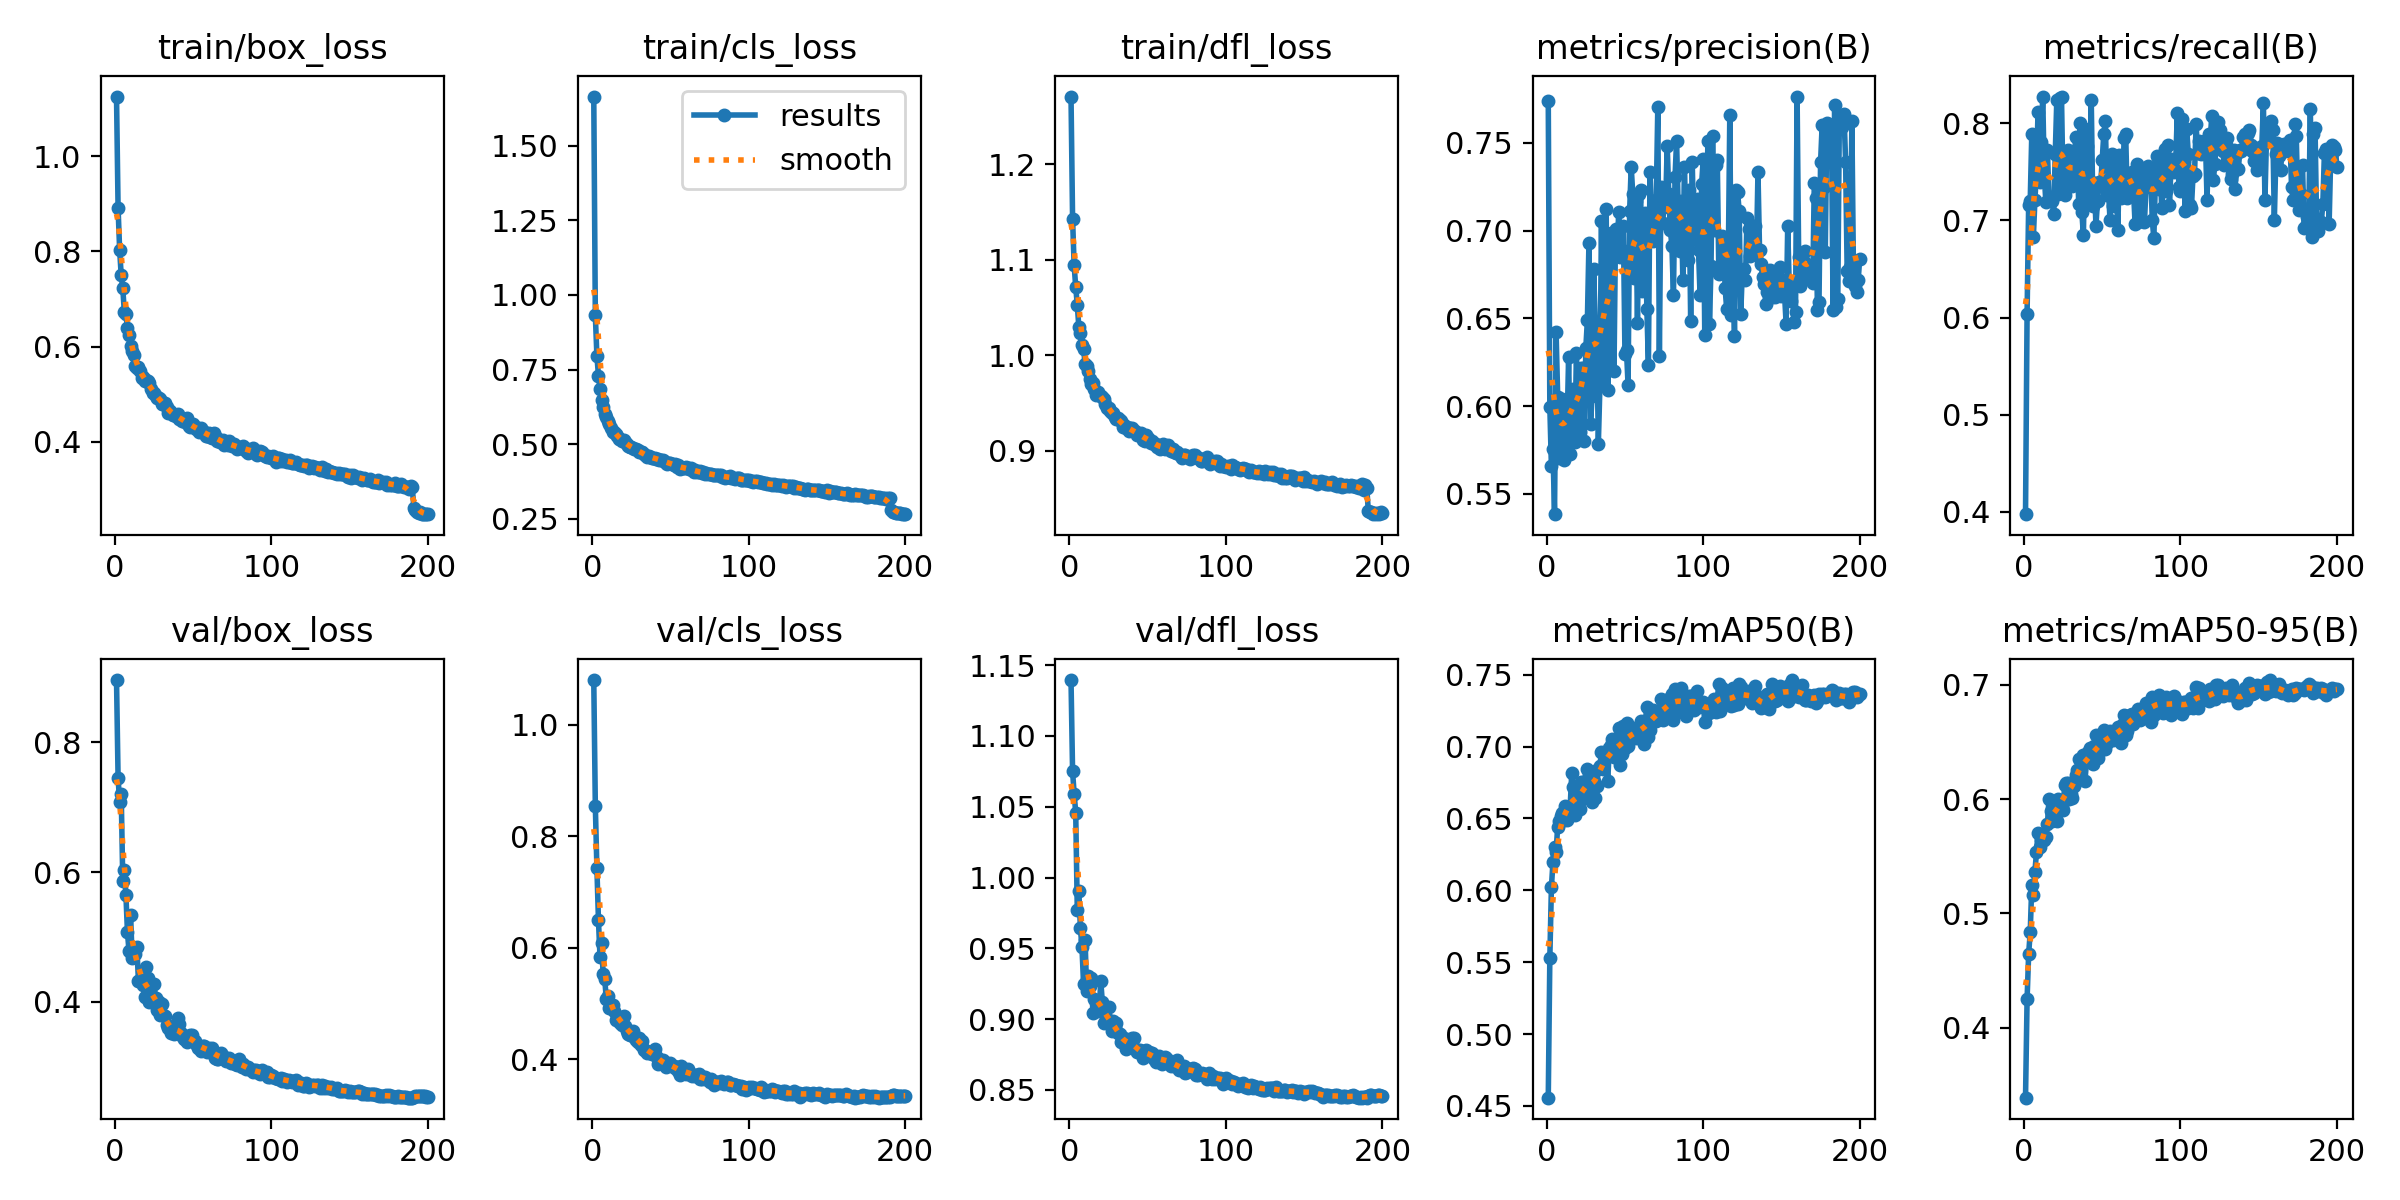

The file beside this chart, header and first rows:
epoch, time, train/box_loss, train/cls_loss, train/dfl_loss, metrics/precision(B), metrics/recall(B), metrics/mAP50(B), metrics/mAP50-95(B), val/box_loss, val/cls_loss, val/dfl_loss, lr/pg0, lr/pg1, lr/pg2
1, 35.06, 1.125, 1.665, 1.271, 0.7737, 0.3975, 0.4557, 0.339, 0.896, 1.08, 1.14, 0.0672, 0.0003313, 0.0003313
2, 60.97, 0.8906, 0.9327, 1.143, 0.5996, 0.6036, 0.5528, 0.4249, 0.7455, 0.854, 1.075, 0.03419, 0.0006614, 0.0006614
3, 84.71, 0.8031, 0.7963, 1.094, 0.5656, 0.7154, 0.602, 0.4646, 0.7076, 0.743, 1.059, 0.001187, 0.0009881, 0.0009881
4, 108.3, 0.7494, 0.7299, 1.071, 0.5754, 0.7197, 0.6196, 0.4833, 0.7198, 0.6494, 1.046, 0.0009851, 0.0009851, 0.0009851
5, 131.6, 0.7229, 0.6855, 1.053, 0.5384, 0.7887, 0.63, 0.5248, 0.5863, 0.583, 0.9774, 0.0009802, 0.0009802, 0.0009802
6, 154.9, 0.6721, 0.6487, 1.029, 0.6421, 0.6825, 0.6264, 0.5165, 0.604, 0.6088, 0.9902, 0.0009752, 0.0009752, 0.0009752
7, 178.1, 0.6676, 0.6261, 1.023, 0.605, 0.7207, 0.6443, 0.5365, 0.5652, 0.5521, 0.9641, 0.0009703, 0.0009703, 0.0009703
8, 201.5, 0.6393, 0.5998, 1.01, 0.5704, 0.751, 0.6485, 0.5536, 0.5072, 0.544, 0.9506, 0.0009654, 0.0009654, 0.0009654
9, 224.6, 0.6246, 0.5896, 1.007, 0.5926, 0.8119, 0.6519, 0.5702, 0.4781, 0.5089, 0.9251, 0.0009604, 0.0009604, 0.0009604
10, 247.6, 0.6021, 0.5772, 0.9909, 0.604, 0.7398, 0.6534, 0.5585, 0.5333, 0.5128, 0.9557, 0.0009555, 0.0009555, 0.0009555
11, 270.6, 0.5915, 0.5663, 0.989, 0.569, 0.781, 0.6488, 0.5642, 0.4681, 0.4913, 0.9195, 0.0009505, 0.0009505, 0.0009505
12, 293.6, 0.5823, 0.5547, 0.9832, 0.5759, 0.8275, 0.6586, 0.5681, 0.4837, 0.4925, 0.9305, 0.0009455, 0.0009455, 0.0009455
13, 316.5, 0.5594, 0.541, 0.9751, 0.5873, 0.7461, 0.6488, 0.5646, 0.474, 0.4975, 0.9235, 0.0009406, 0.0009406, 0.0009406
14, 339.3, 0.5555, 0.5407, 0.9698, 0.6278, 0.7189, 0.6535, 0.5671, 0.4845, 0.4861, 0.929, 0.0009357, 0.0009357, 0.0009357
15, 362.5, 0.5583, 0.5356, 0.9712, 0.5729, 0.7721, 0.6577, 0.5779, 0.4328, 0.4712, 0.9043, 0.0009307, 0.0009307, 0.0009307
16, 386, 0.5492, 0.5261, 0.9642, 0.6066, 0.721, 0.6817, 0.6, 0.4344, 0.4738, 0.9144, 0.0009258, 0.0009258, 0.0009258
17, 409.5, 0.5341, 0.5188, 0.9587, 0.6097, 0.7241, 0.6719, 0.5898, 0.431, 0.4754, 0.9117, 0.0009208, 0.0009208, 0.0009208
18, 433.1, 0.5353, 0.5176, 0.9618, 0.5793, 0.7201, 0.6524, 0.581, 0.4262, 0.466, 0.9099, 0.0009158, 0.0009158, 0.0009158
19, 456.3, 0.5285, 0.5108, 0.9582, 0.6304, 0.7063, 0.6583, 0.5899, 0.4083, 0.4608, 0.9054, 0.0009109, 0.0009109, 0.0009109
20, 479.6, 0.5296, 0.5149, 0.9576, 0.5927, 0.7687, 0.665, 0.5851, 0.4546, 0.4773, 0.9271, 0.0009059, 0.0009059, 0.0009059
21, 502.8, 0.5289, 0.5058, 0.9566, 0.5855, 0.8243, 0.6567, 0.5809, 0.4362, 0.459, 0.9117, 0.000901, 0.000901, 0.000901
22, 525.8, 0.5248, 0.5008, 0.9542, 0.6217, 0.7269, 0.6754, 0.6002, 0.3998, 0.4499, 0.8969, 0.0008961, 0.0008961, 0.0008961
23, 549.2, 0.5102, 0.4949, 0.9487, 0.6214, 0.8255, 0.6752, 0.5986, 0.4069, 0.4462, 0.8978, 0.0008911, 0.0008911, 0.0008911
24, 572.6, 0.5027, 0.4906, 0.9448, 0.5802, 0.8267, 0.6642, 0.5926, 0.4061, 0.4428, 0.8997, 0.0008862, 0.0008862, 0.0008862
25, 596, 0.5018, 0.4897, 0.945, 0.6331, 0.7306, 0.6659, 0.5908, 0.427, 0.448, 0.9083, 0.0008812, 0.0008812, 0.0008812
26, 619.4, 0.4974, 0.4857, 0.9415, 0.6489, 0.7266, 0.6841, 0.6119, 0.4053, 0.4499, 0.8985, 0.0008762, 0.0008762, 0.0008762
27, 642.5, 0.4925, 0.4847, 0.939, 0.6932, 0.7413, 0.6806, 0.6143, 0.3871, 0.4398, 0.8917, 0.0008713, 0.0008713, 0.0008713
28, 665.7, 0.492, 0.4836, 0.9392, 0.5896, 0.7729, 0.6824, 0.614, 0.4001, 0.4352, 0.8986, 0.0008663, 0.0008663, 0.0008663
29, 688.9, 0.4909, 0.479, 0.9349, 0.6056, 0.7664, 0.6613, 0.6002, 0.3794, 0.4314, 0.8943, 0.0008614, 0.0008614, 0.0008614
30, 711.9, 0.4792, 0.4739, 0.9328, 0.6779, 0.738, 0.6759, 0.6042, 0.3967, 0.4381, 0.8975, 0.0008565, 0.0008565, 0.0008565
31, 735, 0.4788, 0.4734, 0.9339, 0.6475, 0.7356, 0.6645, 0.6009, 0.3806, 0.4255, 0.89, 0.0008515, 0.0008515, 0.0008515
32, 757.8, 0.4827, 0.4732, 0.9319, 0.6389, 0.7526, 0.6727, 0.6115, 0.3776, 0.4326, 0.8898, 0.0008465, 0.0008465, 0.0008465
33, 780.7, 0.4737, 0.4681, 0.9315, 0.5785, 0.7856, 0.6842, 0.621, 0.3648, 0.4175, 0.8835, 0.0008416, 0.0008416, 0.0008416
34, 804.3, 0.4616, 0.4622, 0.9249, 0.6116, 0.7721, 0.6867, 0.6254, 0.3606, 0.4171, 0.8838, 0.0008366, 0.0008366, 0.0008366
35, 827.6, 0.4641, 0.4555, 0.9269, 0.7053, 0.7166, 0.6964, 0.6351, 0.3603, 0.412, 0.8863, 0.0008317, 0.0008317, 0.0008317
36, 850.7, 0.4611, 0.459, 0.9242, 0.6141, 0.8005, 0.6846, 0.6272, 0.3518, 0.413, 0.8789, 0.0008268, 0.0008268, 0.0008268
37, 874.1, 0.4574, 0.4555, 0.9244, 0.6797, 0.7083, 0.6931, 0.6318, 0.3558, 0.4114, 0.8851, 0.0008218, 0.0008218, 0.0008218
38, 897.5, 0.4566, 0.4547, 0.9202, 0.7121, 0.6846, 0.694, 0.6386, 0.35, 0.4093, 0.8826, 0.0008169, 0.0008169, 0.0008169
39, 920.9, 0.4545, 0.454, 0.9236, 0.6089, 0.7942, 0.676, 0.6161, 0.352, 0.4135, 0.882, 0.0008119, 0.0008119, 0.0008119
40, 944.1, 0.4578, 0.4546, 0.9242, 0.6322, 0.7762, 0.6989, 0.6331, 0.3751, 0.4178, 0.8869, 0.0008069, 0.0008069, 0.0008069
41, 967.4, 0.4492, 0.4497, 0.9209, 0.6984, 0.7186, 0.7007, 0.6412, 0.3663, 0.4063, 0.8868, 0.000802, 0.000802, 0.000802
42, 990.4, 0.4499, 0.4514, 0.9203, 0.6853, 0.7401, 0.7053, 0.6442, 0.3524, 0.3908, 0.8787, 0.000797, 0.000797, 0.000797
43, 1014, 0.4434, 0.4474, 0.9167, 0.6199, 0.8241, 0.6931, 0.6365, 0.347, 0.3997, 0.8766, 0.0007921, 0.0007921, 0.0007921
44, 1037, 0.4467, 0.4472, 0.9176, 0.7009, 0.7145, 0.6934, 0.6303, 0.3428, 0.395, 0.8779, 0.0007872, 0.0007872, 0.0007872
45, 1060, 0.4426, 0.4454, 0.916, 0.6858, 0.7388, 0.7018, 0.6463, 0.3433, 0.3981, 0.8781, 0.0007822, 0.0007822, 0.0007822
46, 1083, 0.4497, 0.4431, 0.9185, 0.7106, 0.6947, 0.7132, 0.6557, 0.3384, 0.3918, 0.8757, 0.0007772, 0.0007772, 0.0007772
47, 1106, 0.4332, 0.4375, 0.9117, 0.6848, 0.7197, 0.687, 0.6359, 0.3445, 0.3859, 0.8726, 0.0007723, 0.0007723, 0.0007723
48, 1130, 0.4304, 0.433, 0.9098, 0.6888, 0.7398, 0.695, 0.6409, 0.3496, 0.3921, 0.8775, 0.0007673, 0.0007673, 0.0007673
49, 1153, 0.4355, 0.4374, 0.9161, 0.7024, 0.7356, 0.7146, 0.6558, 0.3495, 0.3913, 0.878, 0.0007624, 0.0007624, 0.0007624
50, 1176, 0.437, 0.4372, 0.9136, 0.6295, 0.7624, 0.6992, 0.6469, 0.3421, 0.3934, 0.8762, 0.0007575, 0.0007575, 0.0007575
51, 1199, 0.4316, 0.4345, 0.9111, 0.6317, 0.7887, 0.7162, 0.6599, 0.3398, 0.3883, 0.8767, 0.0007525, 0.0007525, 0.0007525
52, 1222, 0.4263, 0.431, 0.9084, 0.6117, 0.8018, 0.7005, 0.6434, 0.3353, 0.3887, 0.8737, 0.0007476, 0.0007476, 0.0007476
53, 1245, 0.4296, 0.4322, 0.9105, 0.7112, 0.7266, 0.706, 0.6488, 0.3283, 0.3844, 0.8758, 0.0007426, 0.0007426, 0.0007426
54, 1268, 0.4204, 0.4248, 0.9075, 0.7364, 0.7311, 0.7082, 0.6568, 0.3304, 0.3854, 0.8716, 0.0007376, 0.0007376, 0.0007376
55, 1291, 0.4285, 0.4292, 0.9071, 0.7207, 0.7006, 0.7129, 0.6594, 0.325, 0.3788, 0.87, 0.0007327, 0.0007327, 0.0007327
56, 1314, 0.4223, 0.4183, 0.9036, 0.673, 0.7679, 0.7089, 0.6542, 0.3317, 0.3719, 0.8714, 0.0007277, 0.0007277, 0.0007277
57, 1337, 0.4202, 0.4219, 0.9037, 0.7167, 0.7148, 0.7062, 0.6516, 0.3328, 0.3875, 0.8739, 0.0007228, 0.0007228, 0.0007228
58, 1360, 0.4116, 0.4194, 0.9023, 0.6471, 0.7667, 0.7106, 0.6548, 0.3268, 0.3769, 0.8719, 0.0007179, 0.0007179, 0.0007179
59, 1382, 0.4135, 0.4192, 0.9039, 0.7207, 0.7334, 0.711, 0.6573, 0.3222, 0.3749, 0.8679, 0.0007129, 0.0007129, 0.0007129
60, 1405, 0.4183, 0.4221, 0.907, 0.7232, 0.6903, 0.7179, 0.6632, 0.3288, 0.3743, 0.8723, 0.000708, 0.000708, 0.000708
... 140 more rows
